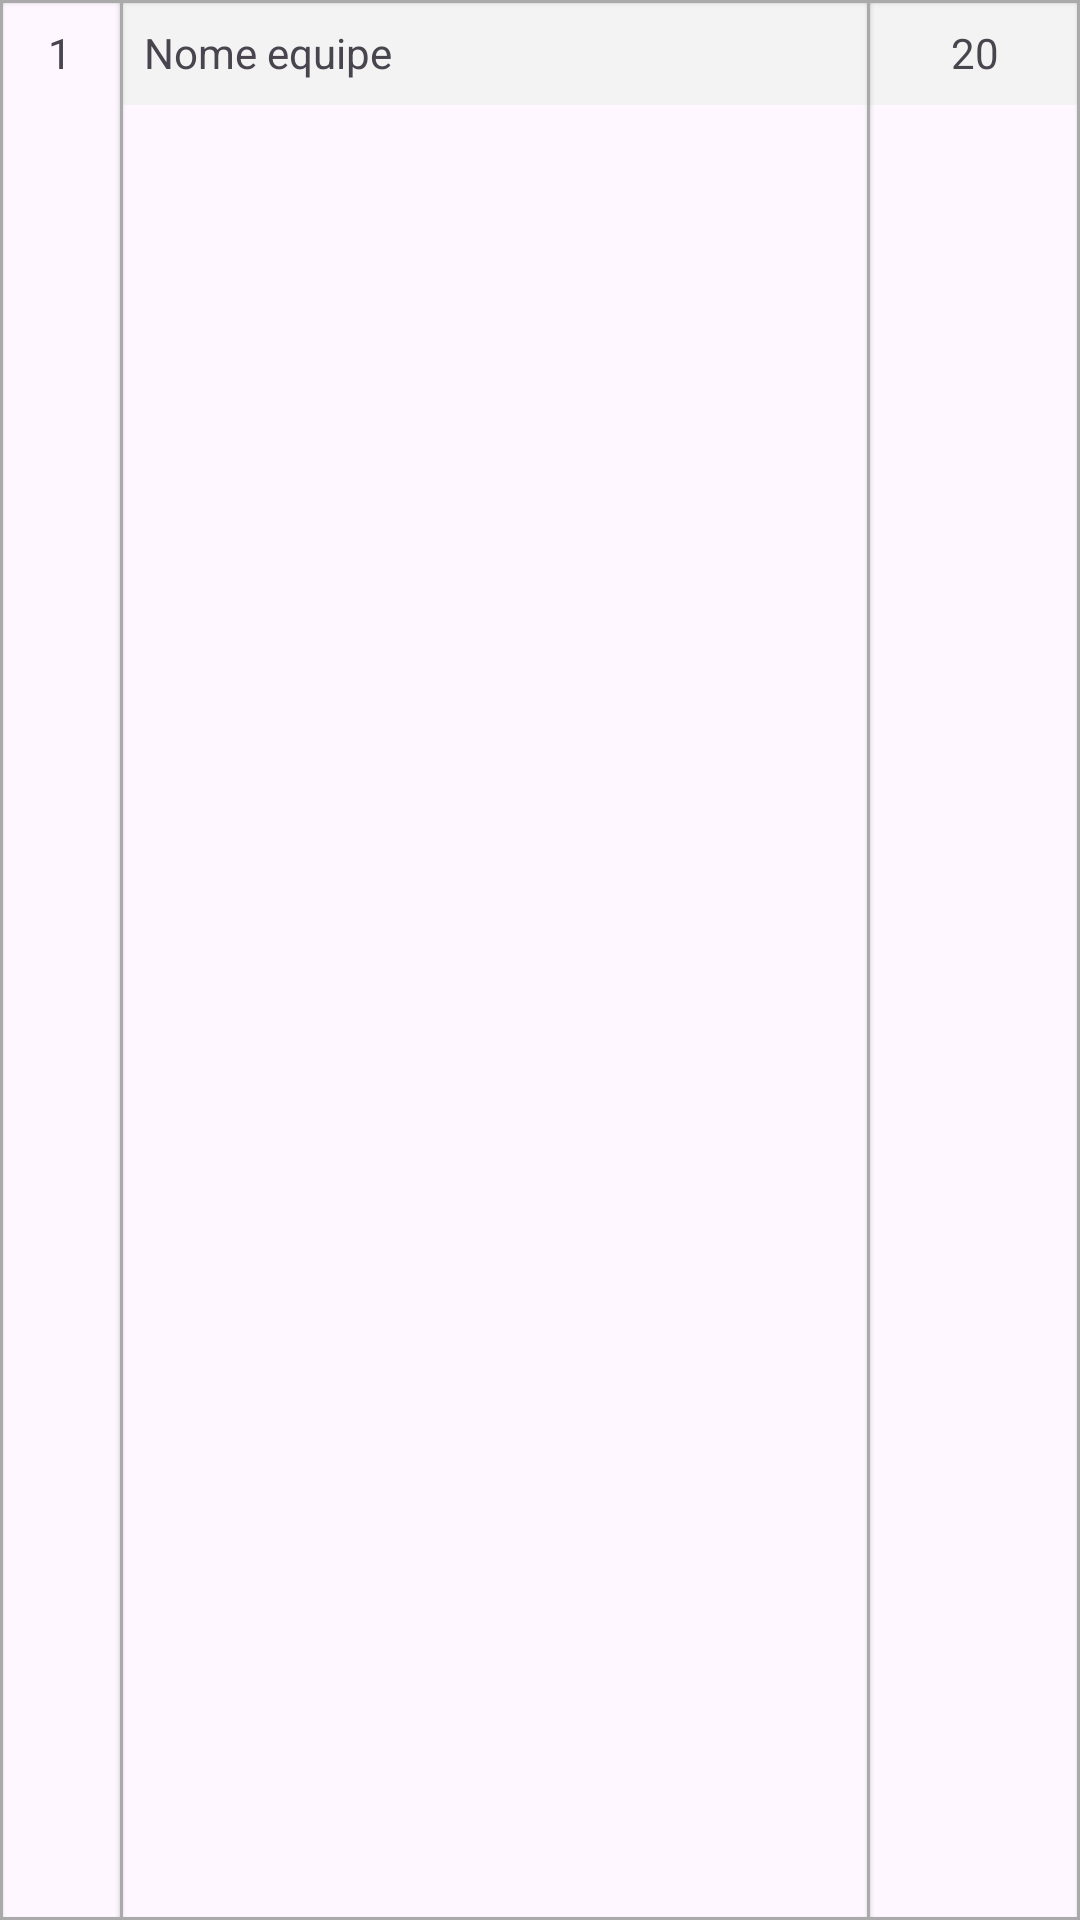

Produce the Android XML layout that renders to this screen, including the resource entries it uses.
<!-- AndroidManifest.xml: application theme Theme.Tcc -->
<!-- res/layout/vh_table.xml -->
<?xml version="1.0" encoding="utf-8"?>
<androidx.constraintlayout.widget.ConstraintLayout xmlns:android="http://schemas.android.com/apk/res/android"
    xmlns:app="http://schemas.android.com/apk/res-auto"
    xmlns:tools="http://schemas.android.com/tools"
    android:layout_width="match_parent"
    android:layout_height="wrap_content"
    android:foreground="?attr/selectableItemBackground">

    <View
        android:id="@+id/vTopSeparator"
        android:layout_width="match_parent"
        android:layout_height="1dp"
        android:background="@android:color/darker_gray"
        android:elevation="1dp"
        app:layout_constraintTop_toTopOf="parent" />

    <View
        android:id="@+id/vStartSeparator"
        android:layout_width="1dp"
        android:layout_height="0dp"
        android:background="@android:color/darker_gray"
        android:elevation="1dp"
        app:layout_constraintBottom_toBottomOf="parent"
        app:layout_constraintStart_toStartOf="parent"
        app:layout_constraintTop_toTopOf="parent" />

    <View
        android:id="@+id/vEndSeparator"
        android:layout_width="1dp"
        android:layout_height="0dp"
        android:background="@android:color/darker_gray"
        android:elevation="1dp"
        app:layout_constraintBottom_toBottomOf="parent"
        app:layout_constraintEnd_toEndOf="parent"
        app:layout_constraintTop_toTopOf="parent" />

    <TextView
        android:id="@+id/tvPosition"
        android:layout_width="40dp"
        android:layout_height="wrap_content"
        android:gravity="center"
        android:padding="8dp"
        android:text="1"
        app:layout_constraintStart_toStartOf="parent"
        app:layout_constraintTop_toTopOf="parent"
        tools:background="#D9D9D9" />

    <View
        android:id="@+id/vPositionSeparator"
        android:layout_width="1dp"
        android:layout_height="0dp"
        android:background="@android:color/darker_gray"
        android:elevation="1dp"
        app:layout_constraintBottom_toBottomOf="parent"
        app:layout_constraintStart_toEndOf="@id/tvPosition"
        app:layout_constraintTop_toTopOf="parent" />

    <TextView
        android:id="@+id/tvName"
        android:layout_width="0dp"
        android:layout_height="wrap_content"
        android:background="@color/light_gray"
        android:ellipsize="end"
        android:maxLines="1"
        android:padding="8dp"
        android:text="Nome equipe"
        app:layout_constraintEnd_toStartOf="@id/tvPoints"
        app:layout_constraintStart_toEndOf="@id/tvPosition"
        app:layout_constraintTop_toTopOf="parent" />

    <TextView
        android:id="@+id/tvPoints"
        android:layout_width="70dp"
        android:layout_height="wrap_content"
        android:background="@color/light_gray"
        android:gravity="center"
        android:padding="8dp"
        android:text="20"
        app:layout_constraintEnd_toEndOf="parent"
        app:layout_constraintTop_toTopOf="parent" />

    <View
        android:id="@+id/vPointSeparator"
        android:layout_width="1dp"
        android:layout_height="0dp"
        android:background="@android:color/darker_gray"
        android:elevation="1dp"
        app:layout_constraintBottom_toBottomOf="parent"
        app:layout_constraintEnd_toStartOf="@id/tvPoints"
        app:layout_constraintTop_toTopOf="parent" />

    <View
        android:id="@+id/vBottomSeparator"
        android:layout_width="match_parent"
        android:layout_height="1dp"
        android:background="@android:color/darker_gray"
        android:elevation="1dp"
        app:layout_constraintBottom_toBottomOf="parent" />

</androidx.constraintlayout.widget.ConstraintLayout>
<!-- resources referenced by this layout -->
<resources>
  <color name="light_gray">#f3f3f3</color>
  <style name="Theme.Tcc" parent="Base.Theme.Tcc" />
  <style name="Base.Theme.Tcc" parent="Theme.Material3.Light.NoActionBar">
          
           <item name="colorPrimary">@color/amarelo</item>
          <item name="android:forceDarkAllowed" tools:targetApi="q">false</item>
      </style>
  <color name="amarelo">#FFF301</color>
</resources>
